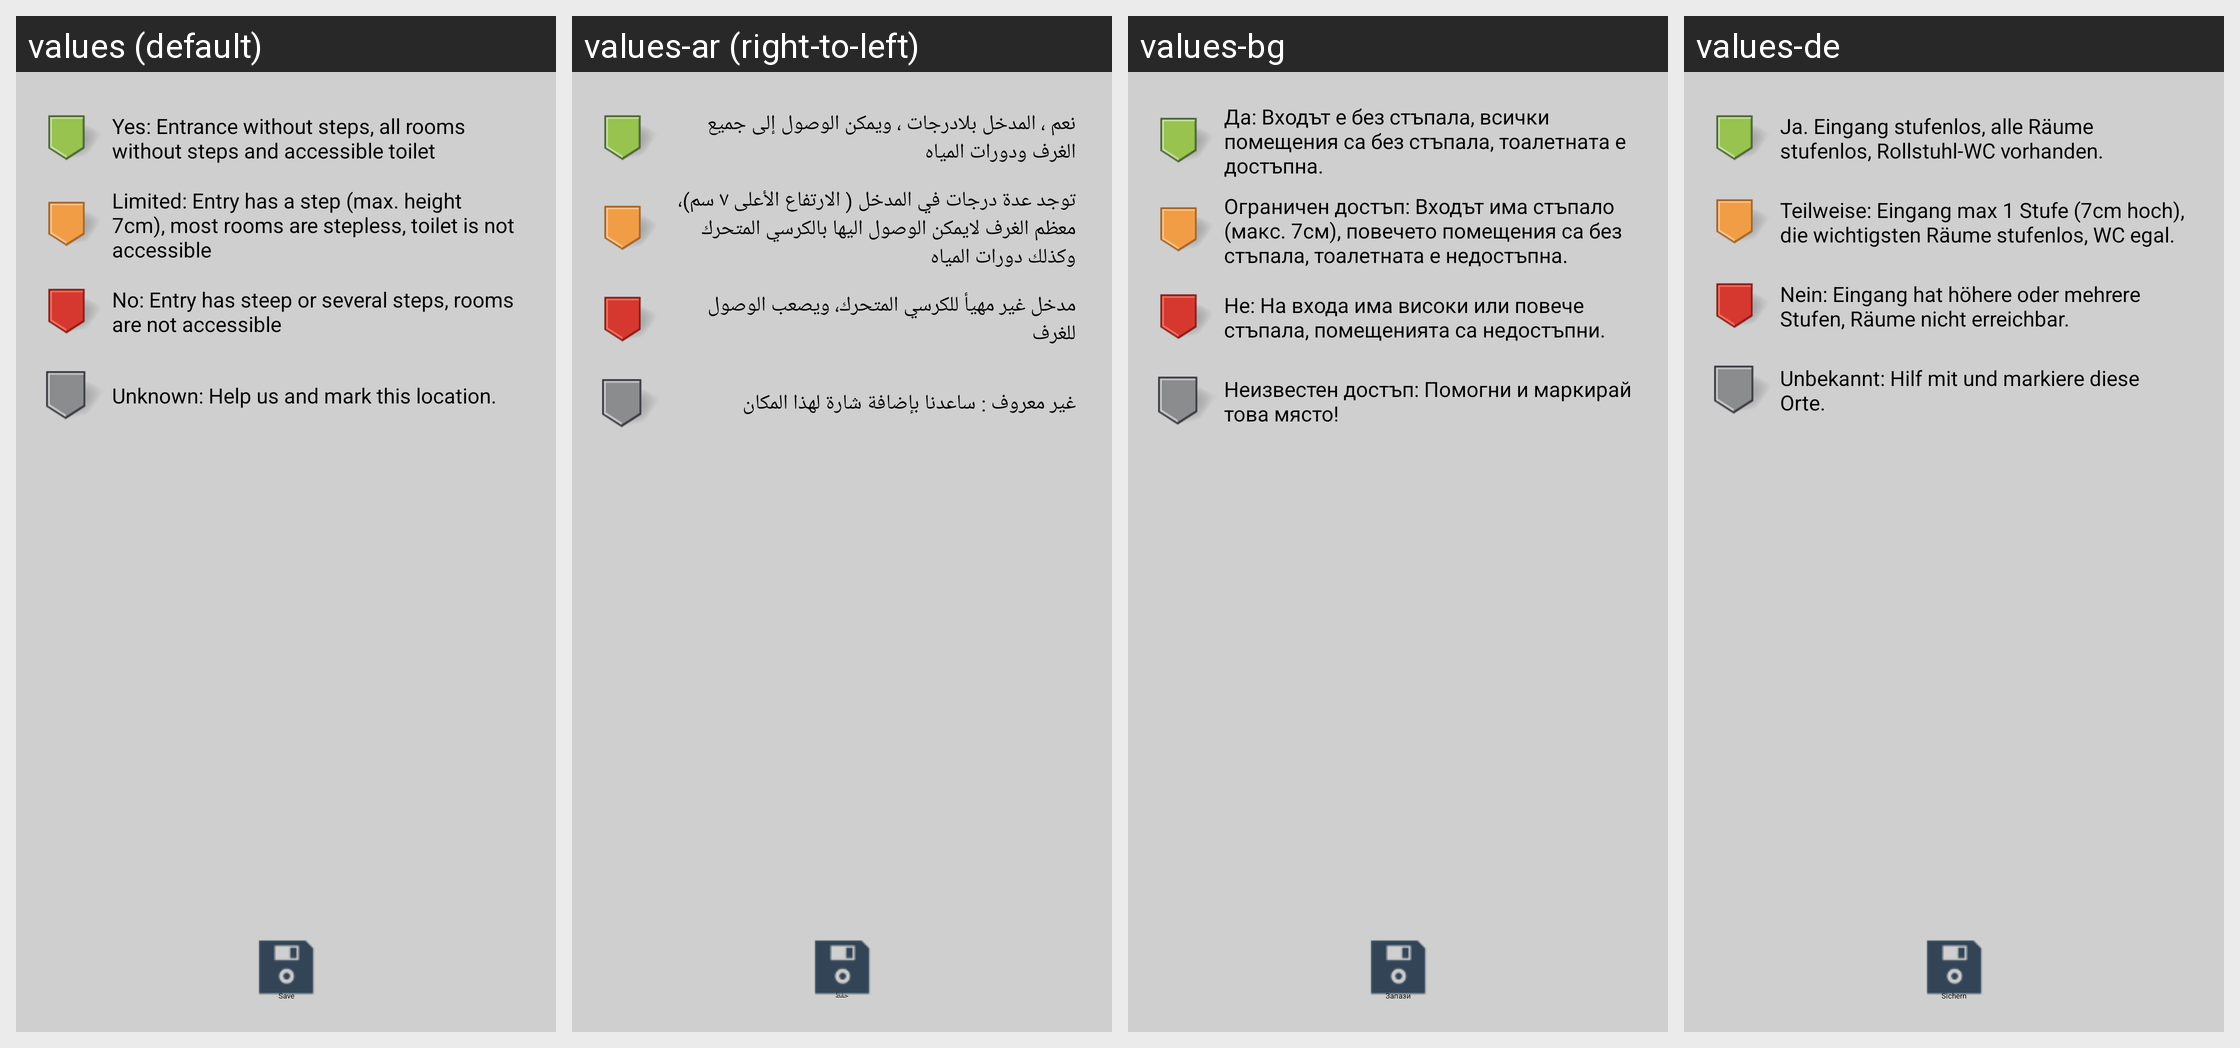

Locale-by-locale string values for the Android screen shown in this grid:
Android screen res/layout/fragment_wheelchair_state.xml rendered under 4 locales, left to right: values (default), values-ar (right-to-left), values-bg, values-de. Device: Nexus 5 (rendered at 1080×1920; each locale shown at half size, 540×960, under a caption strip naming it); theme Theme.Wheelmap.SubActivity.
Other locales in the repository, not shown: values-ca, values-da, values-es, values-fr, values-it, values-ja, values-ko, values-nb, values-nn, values-pl, values-ro, values-ru, values-sk, values-uk.
Strings drawn on this screen, with the default value and each locale's value (text and hints the layout hard-codes, and strings that could not be matched under every locale, appear in the picture but are not listed):

ws_unknown
  values: Unknown: Help us and mark this location.
  values-ar: غير معروف : ساعدنا بإضافة شارة لهذا المكان
  values-bg: Неизвестен достъп: Помогни и маркирай това място!
  values-de: Unbekannt: Hilf mit und markiere diese Orte.

menu_save
  values: Save
  values-ar: حفظ
  values-bg: Запази
  values-de: Sichern
